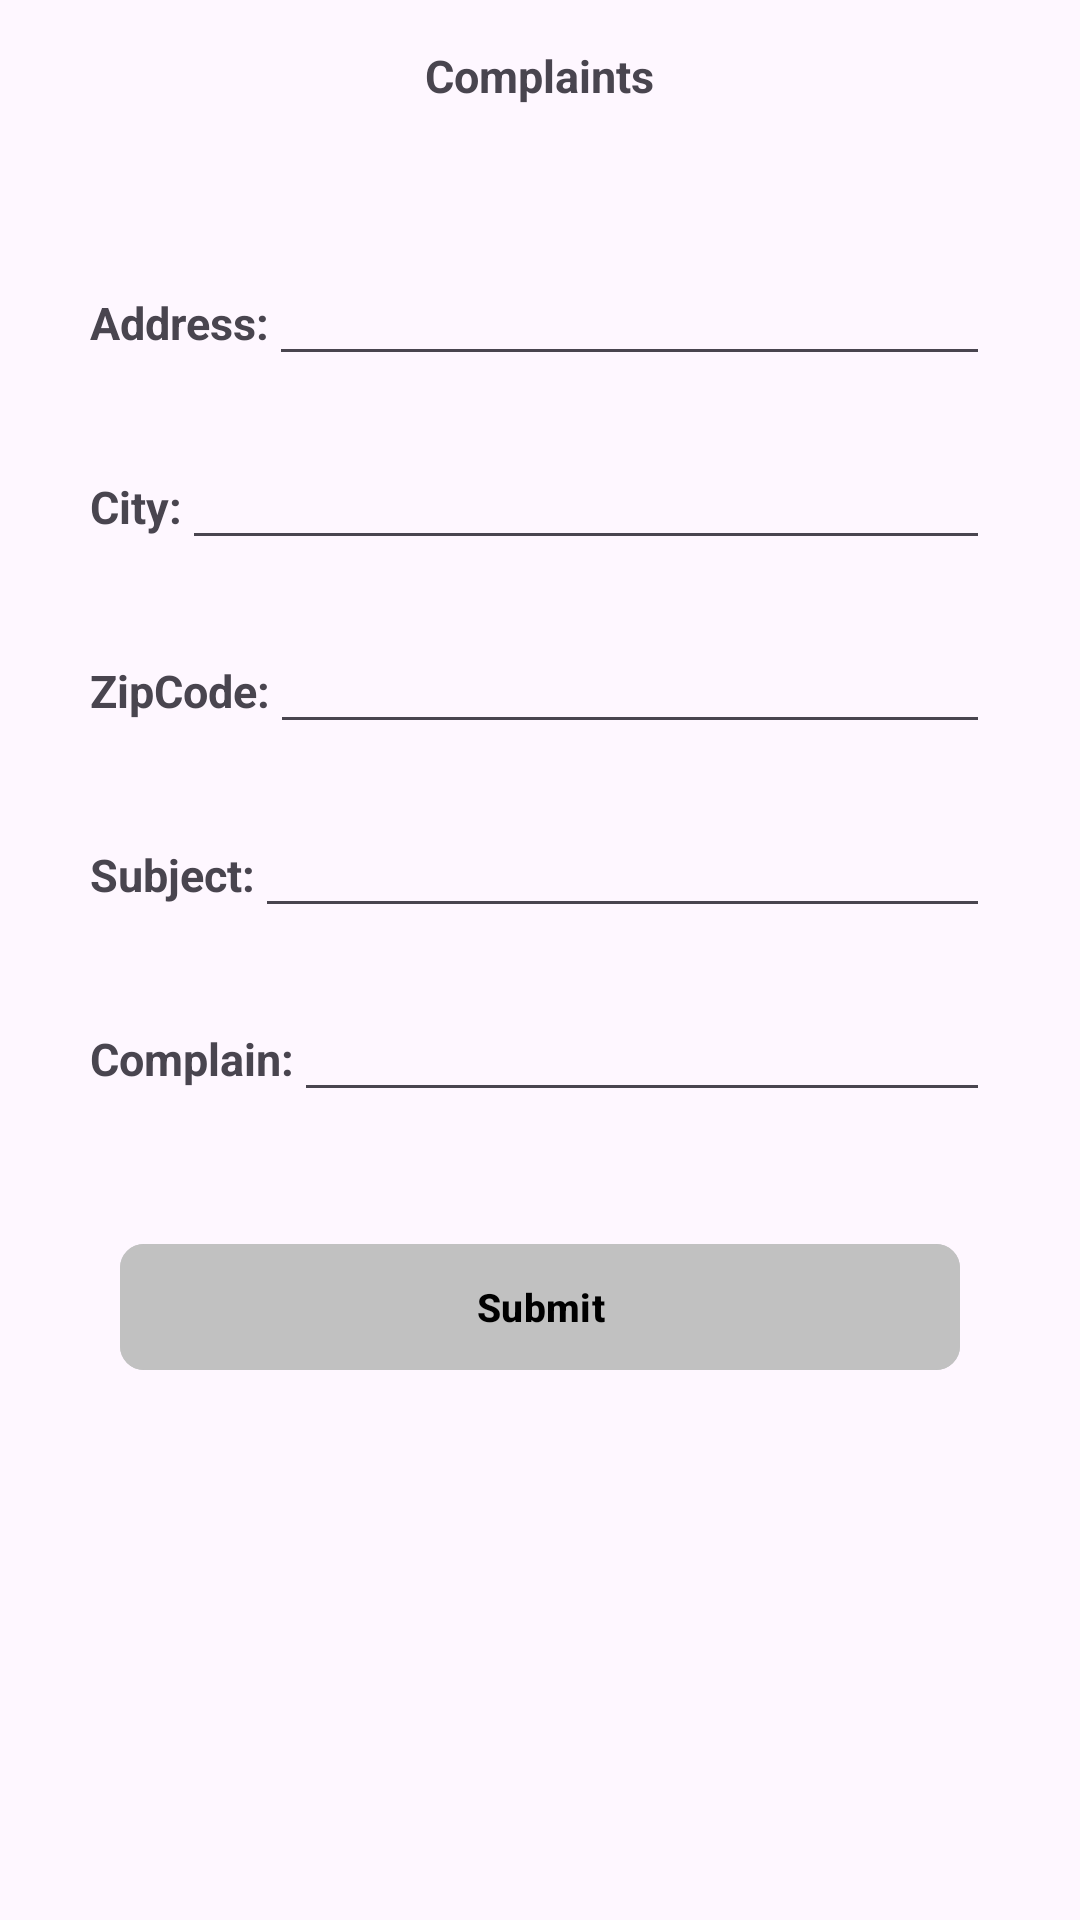

This screen was rendered from an Android layout file. Write that file and the resources it references.
<!-- AndroidManifest.xml: application theme Theme.CrimeAndMissingReport -->
<!-- res/layout/fragment_complaint.xml -->
<?xml version="1.0" encoding="utf-8"?>
<RelativeLayout xmlns:android="http://schemas.android.com/apk/res/android"
    xmlns:tools="http://schemas.android.com/tools"
    android:layout_width="match_parent"
    android:layout_height="match_parent"
    xmlns:app="http://schemas.android.com/apk/res-auto"
    tools:context=".fragmants.ComplaintFragment">

    

    <RelativeLayout
        android:id="@+id/rlTop1"
        android:layout_width="match_parent"
        android:layout_height="?actionBarSize">



    <TextView
        android:layout_width="wrap_content"
        android:layout_height="wrap_content"
        android:text="Complaints"
        android:layout_marginTop="15dp"
        android:layout_centerHorizontal="true"
        android:textStyle="bold"
        android:textSize="15dp"/>
    </RelativeLayout>

    <ScrollView
        android:layout_width="match_parent"
        android:layout_height="match_parent"
        android:layout_below="@id/rlTop1">



    <RelativeLayout
        android:layout_width="match_parent"
        android:layout_height="wrap_content"
        android:layout_below="@id/rlTop1"
        android:layout_centerInParent="true"
        android:layout_marginStart="20dp"
        android:layout_marginTop="0dp"
        android:layout_marginEnd="20dp"
        android:layout_marginBottom="20dp"
        android:background="@drawable/splash_bag"
        android:elevation="10dp"
        android:orientation="horizontal">

        <LinearLayout
            android:id="@+id/ln1"
            android:layout_width="match_parent"
            android:layout_height="wrap_content"
            android:layout_marginTop="20dp"
            android:orientation="horizontal">

            <TextView
                android:id="@+id/txtAddress"
                android:layout_width="wrap_content"
                android:layout_height="wrap_content"
                android:layout_marginStart="10dp"
                android:text="Address:"
                android:textSize="15dp"
                android:textStyle="bold" />

            <EditText
                android:id="@+id/edtAddress"
                android:layout_width="match_parent"
                android:layout_height="wrap_content"
                android:layout_marginEnd="10dp" />

        </LinearLayout>


        <LinearLayout
            android:id="@+id/ln2"
            android:layout_width="match_parent"
            android:layout_height="wrap_content"
            android:layout_below="@id/ln1"
            android:layout_marginTop="20dp"
            android:orientation="horizontal">

            <TextView
                android:id="@+id/txtCity"
                android:layout_width="wrap_content"
                android:layout_height="wrap_content"
                android:layout_marginStart="10dp"
                android:text="City:"
                android:textSize="15dp"
                android:textStyle="bold" />

            <EditText
                android:id="@+id/edtCity"
                android:layout_width="match_parent"
                android:layout_height="wrap_content"
                android:layout_marginEnd="10dp"
                android:layout_toRightOf="@id/txtCity" />
        </LinearLayout>

        <LinearLayout
            android:id="@+id/ln3"
            android:layout_width="match_parent"
            android:layout_height="wrap_content"
            android:layout_below="@id/ln2"
            android:layout_marginTop="20dp"
            android:orientation="horizontal">

            <TextView
                android:id="@+id/txtZipCode"
                android:layout_width="wrap_content"
                android:layout_height="wrap_content"
                android:layout_marginStart="10dp"
                android:text="ZipCode:"
                android:textSize="15dp"
                android:textStyle="bold" />

            <EditText
                android:id="@+id/edtZipCode"
                android:layout_width="match_parent"
                android:layout_height="wrap_content"
                android:layout_marginEnd="10dp"
                android:layout_toRightOf="@id/txtCity" />
        </LinearLayout>

        <LinearLayout
            android:id="@+id/ln4"
            android:layout_width="match_parent"
            android:layout_height="wrap_content"
            android:layout_below="@id/ln3"
            android:layout_marginTop="20dp"
            android:orientation="horizontal">

            <TextView
                android:id="@+id/txtSubject"
                android:layout_width="wrap_content"
                android:layout_height="wrap_content"
                android:layout_marginStart="10dp"
                android:text="Subject:"
                android:textSize="15dp"
                android:textStyle="bold" />

            <EditText
                android:id="@+id/edtSubject"
                android:layout_width="match_parent"
                android:layout_height="wrap_content"
                android:layout_marginEnd="10dp"
                android:layout_toRightOf="@id/txtCity" />
        </LinearLayout>

        <LinearLayout
            android:id="@+id/ln5"
            android:layout_width="match_parent"
            android:layout_height="wrap_content"
            android:layout_below="@id/ln4"
            android:layout_marginTop="20dp"
            android:orientation="horizontal">

            <TextView
                android:id="@+id/txtComplain"
                android:layout_width="wrap_content"
                android:layout_height="wrap_content"
                android:layout_marginStart="10dp"
                android:text="Complain:"
                android:textSize="15dp"
                android:textStyle="bold" />

            <EditText
                android:id="@+id/edtComplain"
                android:layout_width="match_parent"
                android:layout_height="wrap_content"
                android:layout_marginEnd="10dp"
                android:layout_toRightOf="@id/txtComplain"/>
            
        </LinearLayout>


        <FrameLayout
            android:id="@+id/frameLayout"
            android:layout_width="match_parent"
            android:layout_height="wrap_content"
            android:layout_below="@id/ln5"
            android:layout_marginTop="40dp"
            android:layout_marginStart="20dp"
            android:layout_marginEnd="20dp"
            android:layout_marginBottom="20dp"
            android:animateLayoutChanges="true">

            <com.google.android.material.button.MaterialButton
                android:id="@+id/btnSubmit"
                android:layout_width="match_parent"
                android:layout_height="50dp"
                android:backgroundTint="#c1c1c1"
                android:text="Submit"
                android:textColor="@color/black"
                android:textSize="13sp"
                android:textStyle="bold"
                app:cornerRadius="8dp" />

            <ProgressBar
                android:id="@+id/pb"
                android:layout_width="30dp"
                android:layout_height="30dp"
                android:layout_gravity="center"
                android:visibility="invisible" />

        </FrameLayout>


    </RelativeLayout>


    </ScrollView>

</RelativeLayout>
<!-- resources referenced by this layout -->
<resources>
  <color name="black">#FF000000</color>
  <style name="Theme.CrimeAndMissingReport" parent="Base.Theme.CrimeAndMissingReport" />
  <style name="Base.Theme.CrimeAndMissingReport" parent="Theme.Material3.DayNight.NoActionBar">
          
           <item name="colorPrimary">@color/primary1</item>
      </style>
  <color name="primary1">#E0E0E0</color>
</resources>
